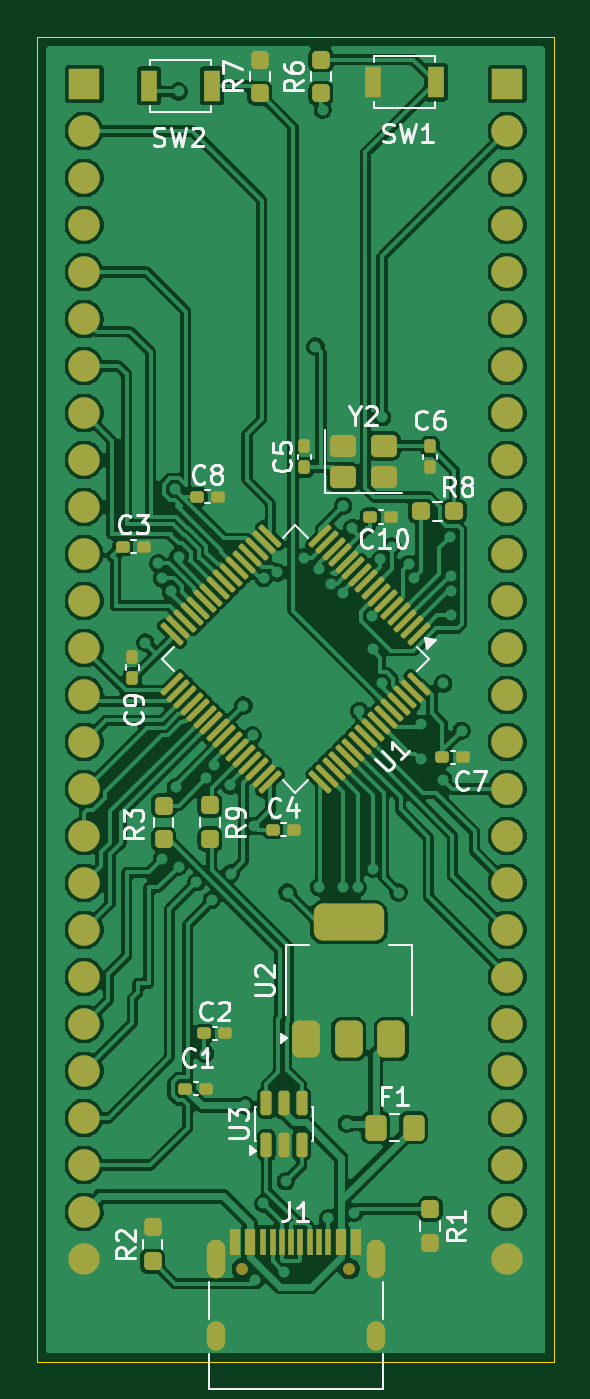
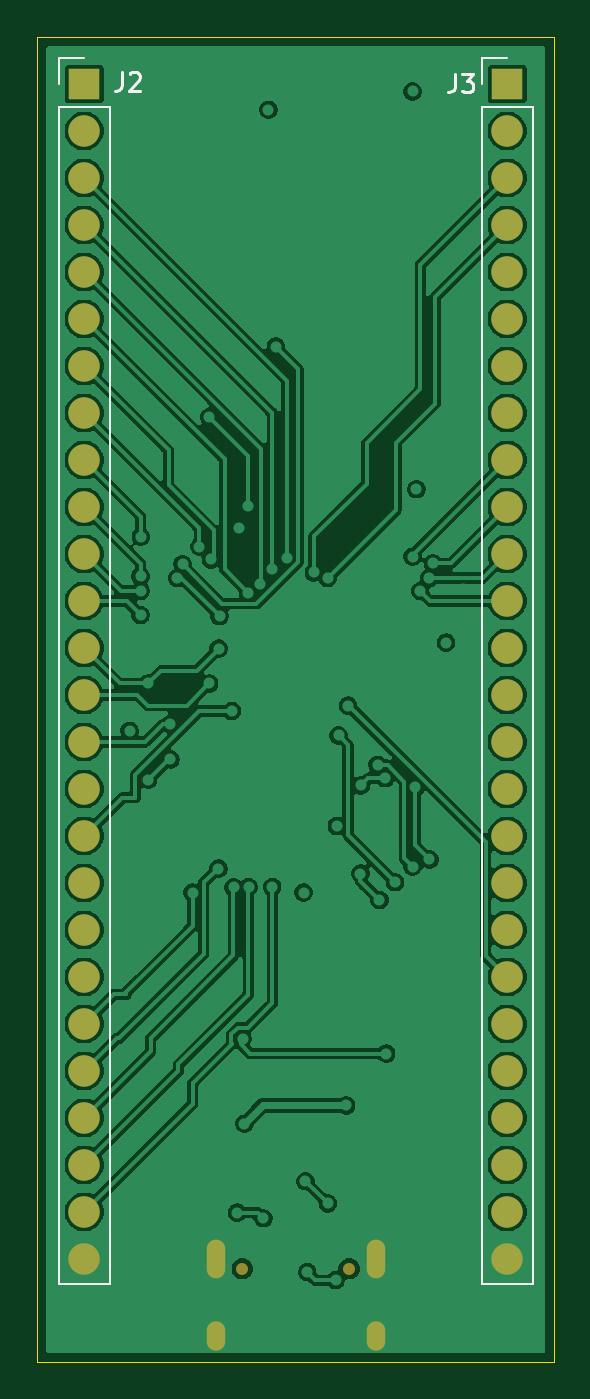
Circuit board: 11 layer files. Board 27.9 x 71.6 mm.
- bottom_copper: Capstone Keyboard Design-B_Cu.gbr (130964 bytes)
- bottom_mask: Capstone Keyboard Design-B_Mask.gbr (2100 bytes)
- paste: Capstone Keyboard Design-B_Paste.gbr (467 bytes)
- bottom_silk: Capstone Keyboard Design-B_Silkscreen.gbr (2712 bytes)
- outline: Capstone Keyboard Design-Edge_Cuts.gbr (619 bytes)
- top_copper: Capstone Keyboard Design-F_Cu.gbr (200534 bytes)
- top_mask: Capstone Keyboard Design-F_Mask.gbr (7916 bytes)
- paste: Capstone Keyboard Design-F_Paste.gbr (6300 bytes)
- top_silk: Capstone Keyboard Design-F_Silkscreen.gbr (35136 bytes)
- inner_copper: Capstone Keyboard Design-In1_Cu.gbr (117135 bytes)
- inner_copper: Capstone Keyboard Design-In2_Cu.gbr (144796 bytes)

=== bottom_copper: Capstone Keyboard Design-B_Cu.gbr (130964 bytes, source omitted) ===
=== bottom_mask: Capstone Keyboard Design-B_Mask.gbr ===
%TF.GenerationSoftware,KiCad,Pcbnew,9.0.8*%
%TF.CreationDate,2026-03-27T19:59:03-04:00*%
%TF.ProjectId,Capstone Keyboard Design,43617073-746f-46e6-9520-4b6579626f61,rev?*%
%TF.SameCoordinates,Original*%
%TF.FileFunction,Soldermask,Bot*%
%TF.FilePolarity,Negative*%
%FSLAX46Y46*%
G04 Gerber Fmt 4.6, Leading zero omitted, Abs format (unit mm)*
G04 Created by KiCad (PCBNEW 9.0.8) date 2026-03-27 19:59:03*
%MOMM*%
%LPD*%
G01*
G04 APERTURE LIST*
%ADD10C,1.700000*%
%ADD11R,1.700000X1.700000*%
%ADD12C,0.650000*%
%ADD13O,1.000000X2.100000*%
%ADD14O,1.000000X1.600000*%
G04 APERTURE END LIST*
D10*
%TO.C,J2*%
X73660000Y-114300000D03*
X73660000Y-111760000D03*
X73660000Y-109220000D03*
X73660000Y-106680000D03*
X73660000Y-104140000D03*
X73660000Y-101600000D03*
X73660000Y-99060000D03*
X73660000Y-96520000D03*
X73660000Y-93980000D03*
X73660000Y-91440000D03*
X73660000Y-88900000D03*
X73660000Y-86360000D03*
X73660000Y-83820000D03*
X73660000Y-81280000D03*
X73660000Y-78740000D03*
X73660000Y-76200000D03*
X73660000Y-73660000D03*
X73660000Y-71120000D03*
X73660000Y-68580000D03*
X73660000Y-66040000D03*
X73660000Y-63500000D03*
X73660000Y-60960000D03*
X73660000Y-58420000D03*
X73660000Y-55880000D03*
X73660000Y-53340000D03*
D11*
X73660000Y-50800000D03*
%TD*%
D12*
%TO.C,J1*%
X59340000Y-114830000D03*
X65120000Y-114830000D03*
D13*
X57910000Y-114300000D03*
D14*
X57910000Y-118480000D03*
D13*
X66550000Y-114300000D03*
D14*
X66550000Y-118480000D03*
%TD*%
D11*
%TO.C,J3*%
X50800000Y-50800000D03*
D10*
X50800000Y-53340000D03*
X50800000Y-55880000D03*
X50800000Y-58420000D03*
X50800000Y-60960000D03*
X50800000Y-63500000D03*
X50800000Y-66040000D03*
X50800000Y-68580000D03*
X50800000Y-71120000D03*
X50800000Y-73660000D03*
X50800000Y-76200000D03*
X50800000Y-78740000D03*
X50800000Y-81280000D03*
X50800000Y-83820000D03*
X50800000Y-86360000D03*
X50800000Y-88900000D03*
X50800000Y-91440000D03*
X50800000Y-93980000D03*
X50800000Y-96520000D03*
X50800000Y-99060000D03*
X50800000Y-101600000D03*
X50800000Y-104140000D03*
X50800000Y-106680000D03*
X50800000Y-109220000D03*
X50800000Y-111760000D03*
X50800000Y-114300000D03*
%TD*%
M02*

=== paste: Capstone Keyboard Design-B_Paste.gbr ===
%TF.GenerationSoftware,KiCad,Pcbnew,9.0.8*%
%TF.CreationDate,2026-03-27T19:59:03-04:00*%
%TF.ProjectId,Capstone Keyboard Design,43617073-746f-46e6-9520-4b6579626f61,rev?*%
%TF.SameCoordinates,Original*%
%TF.FileFunction,Paste,Bot*%
%TF.FilePolarity,Positive*%
%FSLAX46Y46*%
G04 Gerber Fmt 4.6, Leading zero omitted, Abs format (unit mm)*
G04 Created by KiCad (PCBNEW 9.0.8) date 2026-03-27 19:59:03*
%MOMM*%
%LPD*%
G01*
G04 APERTURE LIST*
G04 APERTURE END LIST*
M02*

=== bottom_silk: Capstone Keyboard Design-B_Silkscreen.gbr ===
%TF.GenerationSoftware,KiCad,Pcbnew,9.0.8*%
%TF.CreationDate,2026-03-27T19:59:03-04:00*%
%TF.ProjectId,Capstone Keyboard Design,43617073-746f-46e6-9520-4b6579626f61,rev?*%
%TF.SameCoordinates,Original*%
%TF.FileFunction,Legend,Bot*%
%TF.FilePolarity,Positive*%
%FSLAX46Y46*%
G04 Gerber Fmt 4.6, Leading zero omitted, Abs format (unit mm)*
G04 Created by KiCad (PCBNEW 9.0.8) date 2026-03-27 19:59:03*
%MOMM*%
%LPD*%
G01*
G04 APERTURE LIST*
%ADD10C,0.150000*%
%ADD11C,0.120000*%
G04 APERTURE END LIST*
D10*
X71633333Y-50154819D02*
X71633333Y-50869104D01*
X71633333Y-50869104D02*
X71680952Y-51011961D01*
X71680952Y-51011961D02*
X71776190Y-51107200D01*
X71776190Y-51107200D02*
X71919047Y-51154819D01*
X71919047Y-51154819D02*
X72014285Y-51154819D01*
X71204761Y-50250057D02*
X71157142Y-50202438D01*
X71157142Y-50202438D02*
X71061904Y-50154819D01*
X71061904Y-50154819D02*
X70823809Y-50154819D01*
X70823809Y-50154819D02*
X70728571Y-50202438D01*
X70728571Y-50202438D02*
X70680952Y-50250057D01*
X70680952Y-50250057D02*
X70633333Y-50345295D01*
X70633333Y-50345295D02*
X70633333Y-50440533D01*
X70633333Y-50440533D02*
X70680952Y-50583390D01*
X70680952Y-50583390D02*
X71252380Y-51154819D01*
X71252380Y-51154819D02*
X70633333Y-51154819D01*
X53633333Y-50254819D02*
X53633333Y-50969104D01*
X53633333Y-50969104D02*
X53680952Y-51111961D01*
X53680952Y-51111961D02*
X53776190Y-51207200D01*
X53776190Y-51207200D02*
X53919047Y-51254819D01*
X53919047Y-51254819D02*
X54014285Y-51254819D01*
X53252380Y-50254819D02*
X52633333Y-50254819D01*
X52633333Y-50254819D02*
X52966666Y-50635771D01*
X52966666Y-50635771D02*
X52823809Y-50635771D01*
X52823809Y-50635771D02*
X52728571Y-50683390D01*
X52728571Y-50683390D02*
X52680952Y-50731009D01*
X52680952Y-50731009D02*
X52633333Y-50826247D01*
X52633333Y-50826247D02*
X52633333Y-51064342D01*
X52633333Y-51064342D02*
X52680952Y-51159580D01*
X52680952Y-51159580D02*
X52728571Y-51207200D01*
X52728571Y-51207200D02*
X52823809Y-51254819D01*
X52823809Y-51254819D02*
X53109523Y-51254819D01*
X53109523Y-51254819D02*
X53204761Y-51207200D01*
X53204761Y-51207200D02*
X53252380Y-51159580D01*
D11*
%TO.C,J2*%
X72280000Y-52070000D02*
X72280000Y-115680000D01*
X75040000Y-115680000D02*
X72280000Y-115680000D01*
X75040000Y-52070000D02*
X72280000Y-52070000D01*
X75040000Y-52070000D02*
X75040000Y-115680000D01*
X75040000Y-50800000D02*
X75040000Y-49420000D01*
X75040000Y-49420000D02*
X73660000Y-49420000D01*
%TO.C,J3*%
X52180000Y-49420000D02*
X50800000Y-49420000D01*
X52180000Y-50800000D02*
X52180000Y-49420000D01*
X52180000Y-52070000D02*
X52180000Y-115680000D01*
X52180000Y-52070000D02*
X49420000Y-52070000D01*
X52180000Y-115680000D02*
X49420000Y-115680000D01*
X49420000Y-52070000D02*
X49420000Y-115680000D01*
%TD*%
M02*

=== outline: Capstone Keyboard Design-Edge_Cuts.gbr ===
%TF.GenerationSoftware,KiCad,Pcbnew,9.0.8*%
%TF.CreationDate,2026-03-27T19:59:03-04:00*%
%TF.ProjectId,Capstone Keyboard Design,43617073-746f-46e6-9520-4b6579626f61,rev?*%
%TF.SameCoordinates,Original*%
%TF.FileFunction,Profile,NP*%
%FSLAX46Y46*%
G04 Gerber Fmt 4.6, Leading zero omitted, Abs format (unit mm)*
G04 Created by KiCad (PCBNEW 9.0.8) date 2026-03-27 19:59:03*
%MOMM*%
%LPD*%
G01*
G04 APERTURE LIST*
%TA.AperFunction,Profile*%
%ADD10C,0.050000*%
%TD*%
G04 APERTURE END LIST*
D10*
X48260000Y-48260000D02*
X76200000Y-48260000D01*
X76200000Y-119880000D01*
X48260000Y-119880000D01*
X48260000Y-48260000D01*
M02*

=== top_copper: Capstone Keyboard Design-F_Cu.gbr (200534 bytes, source omitted) ===
=== top_mask: Capstone Keyboard Design-F_Mask.gbr (7916 bytes, source omitted) ===
=== paste: Capstone Keyboard Design-F_Paste.gbr (6300 bytes, source omitted) ===
=== top_silk: Capstone Keyboard Design-F_Silkscreen.gbr (35136 bytes, source omitted) ===
=== inner_copper: Capstone Keyboard Design-In1_Cu.gbr (117135 bytes, source omitted) ===
=== inner_copper: Capstone Keyboard Design-In2_Cu.gbr (144796 bytes, source omitted) ===
